Run: headless pygame with SDL's dummy video driver; simulated clock (each Clock.tick advances the game by its frame time, no real sleeping); random seed 0; keys injected as events and as key.get_pressed() state; no mouse input.
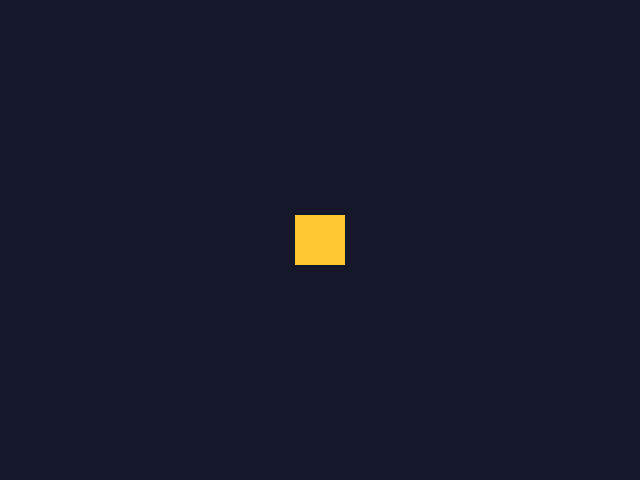
Frame 1 of 4 · flips 1–60 · no input
Frame 2 of 4 · flips 61–180 · tapped SPACE, RETURN · held RIGHT (→), D · screen unchanged from frame 1, image omitted
Frame 3 of 4 · flips 181–300 · held DOWN (↓), S · screen unchanged from frame 2, image omitted
Frame 4 of 4 · flips 301–420 · held LEFT (←), A, UP (↑), W · screen unchanged from frame 3, image omitted

The pygame program that drew these frames:

# game.py — Lesson 2.1: move a player square with arrow keys
import pygame

pygame.init()

WIDTH = 640
HEIGHT = 480
screen = pygame.display.set_mode((WIDTH, HEIGHT))
pygame.display.set_caption("Key Captain")

clock = pygame.time.Clock()
running = True

# Player square (top-left corner as floats — Lesson 1.4 style)
x = 295.0
y = 215.0
box_w = 50
box_h = 50
speed = 250  # pixels per second

while running:
    dt = clock.tick(60) / 1000

    for event in pygame.event.get():
        if event.type == pygame.QUIT:
            running = False

    # TODO: Read which keys are held down
    # keys = pygame.key.get_pressed()
    # if keys[pygame.K_LEFT]:
    #     x = x - speed * dt
    # if keys[pygame.K_RIGHT]:
    #     x = x + speed * dt
    # if keys[pygame.K_UP]:
    #     y = y - speed * dt
    # if keys[pygame.K_DOWN]:
    #     y = y + speed * dt

    # Keep the box inside the window (optional but nice)
    # x = max(0, min(x, WIDTH - box_w))
    # y = max(0, min(y, HEIGHT - box_h))

    screen.fill((20, 24, 40))
    pygame.draw.rect(screen, (255, 200, 50), (int(x), int(y), box_w, box_h))
    pygame.display.flip()

pygame.quit()
